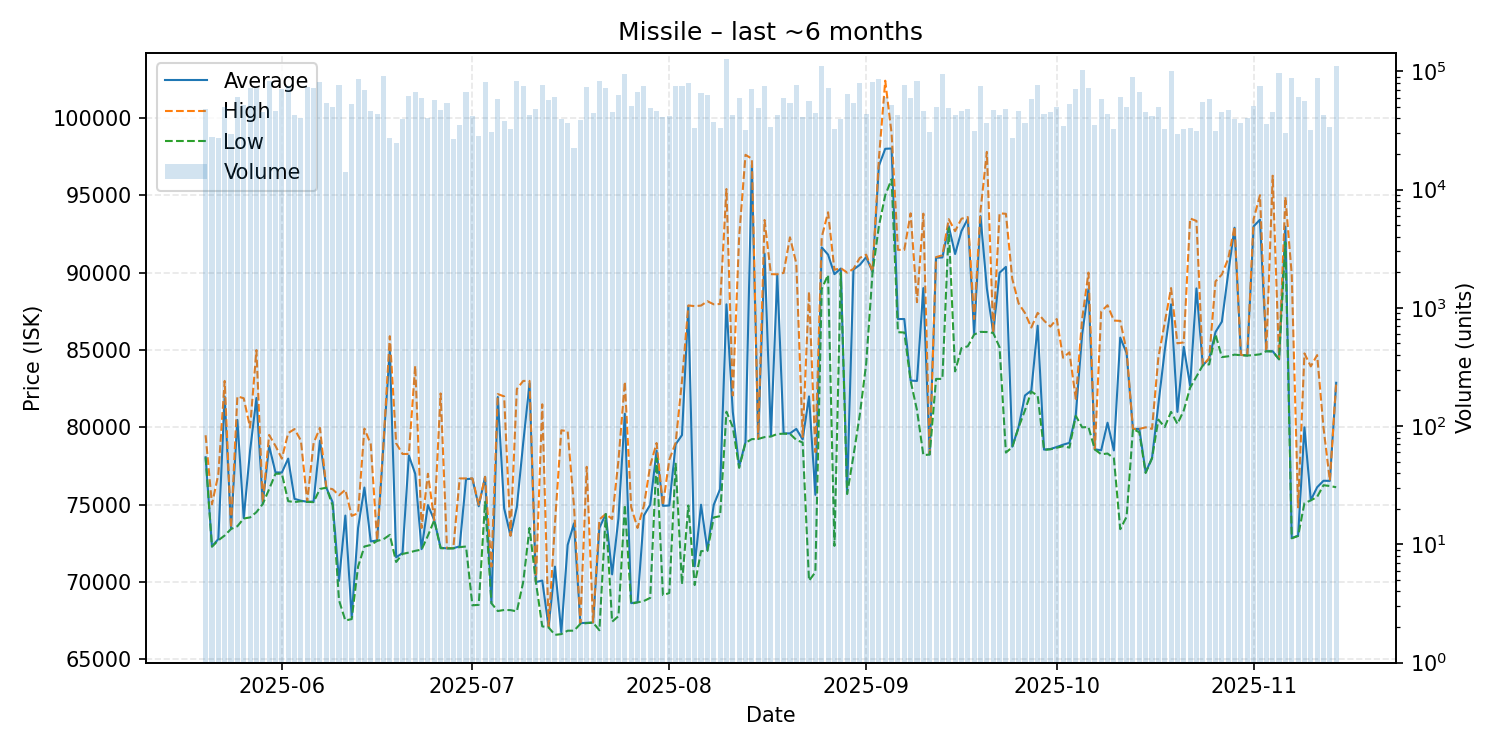

Data behind this chart, as committed beside it:
date, average, highest, lowest, order_count, volume
2025-05-20, 78070, 79490, 78060, 82, 48175
2025-05-21, 72310, 75030, 72290, 42, 28055
2025-05-22, 72780, 76950, 72700, 52, 27210
2025-05-23, 81990, 83000, 73010, 71, 50256
2025-05-24, 73480, 73500, 73430, 43, 29486
2025-05-25, 80480, 82000, 73610, 69, 60624
2025-05-26, 74140, 81880, 74110, 74, 51726
2025-05-27, 78490, 79990, 74180, 80, 72226
2025-05-28, 81900, 84990, 74520, 62, 72651
2025-05-29, 75070, 75130, 75050, 49, 44930
2025-05-30, 78800, 79510, 76010, 63, 83239
2025-05-31, 77090, 78800, 77000, 49, 46501
2025-06-01, 77080, 77980, 77010, 74, 70376
2025-06-02, 77980, 79630, 75230, 67, 75918
2025-06-03, 75380, 79890, 75170, 55, 42664
2025-06-04, 75260, 79150, 75230, 62, 40123
2025-06-05, 75190, 75200, 75180, 62, 73951
2025-06-06, 75210, 78980, 75170, 55, 71660
2025-06-07, 79140, 79970, 76020, 68, 81177
2025-06-08, 76100, 76110, 76100, 75, 54492
2025-06-09, 75160, 76000, 74960, 44, 49861
2025-06-10, 70080, 75610, 68830, 66, 76686
2025-06-11, 74300, 75970, 67520, 37, 13955
2025-06-12, 67750, 74280, 67610, 65, 52670
2025-06-13, 73490, 74450, 71000, 105, 86699
2025-06-14, 76110, 79920, 72300, 70, 70020
2025-06-15, 72630, 78910, 72400, 57, 46559
2025-06-16, 72690, 72700, 72660, 42, 43975
2025-06-17, 78890, 78950, 72770, 83, 90605
2025-06-18, 85000, 85890, 73050, 49, 27576
2025-06-19, 71600, 78970, 71300, 41, 24708
2025-06-20, 71880, 78280, 71820, 46, 39691
2025-06-21, 78180, 78280, 71910, 63, 62370
2025-06-22, 77000, 83980, 72020, 60, 66429
2025-06-23, 72130, 73500, 72100, 50, 59381
2025-06-24, 74980, 77000, 73000, 57, 40451
2025-06-25, 74000, 74000, 74000, 31, 57144
2025-06-26, 72220, 82190, 72190, 57, 47455
2025-06-27, 72180, 72190, 72180, 57, 53965
2025-06-28, 72190, 72200, 72180, 42, 26623
2025-06-29, 72310, 76700, 72260, 41, 35133
2025-06-30, 76650, 76700, 72300, 64, 67383
2025-07-01, 76690, 76700, 68500, 59, 41558
2025-07-02, 74900, 75000, 68530, 45, 28423
2025-07-03, 76800, 76800, 75190, 71, 80790
2025-07-04, 68640, 71000, 68630, 43, 30833
2025-07-05, 81960, 82150, 68130, 66, 57847
2025-07-06, 74770, 82000, 68200, 55, 37873
2025-07-07, 73000, 73000, 68190, 53, 32737
2025-07-08, 74850, 82480, 68110, 80, 82907
2025-07-09, 78990, 83000, 70000, 45, 74602
2025-07-10, 82840, 83000, 73500, 47, 42506
2025-07-11, 70000, 70000, 70000, 40, 47775
2025-07-12, 70100, 81490, 67140, 88, 75951
2025-07-13, 67110, 67120, 67070, 51, 57541
2025-07-14, 71000, 73800, 66590, 49, 60815
2025-07-15, 66750, 79810, 66640, 35, 39220
2025-07-16, 72400, 79750, 66860, 36, 36402
2025-07-17, 73800, 74900, 66860, 42, 22624
2025-07-18, 67350, 67370, 67300, 54, 38800
... 119 more rows
